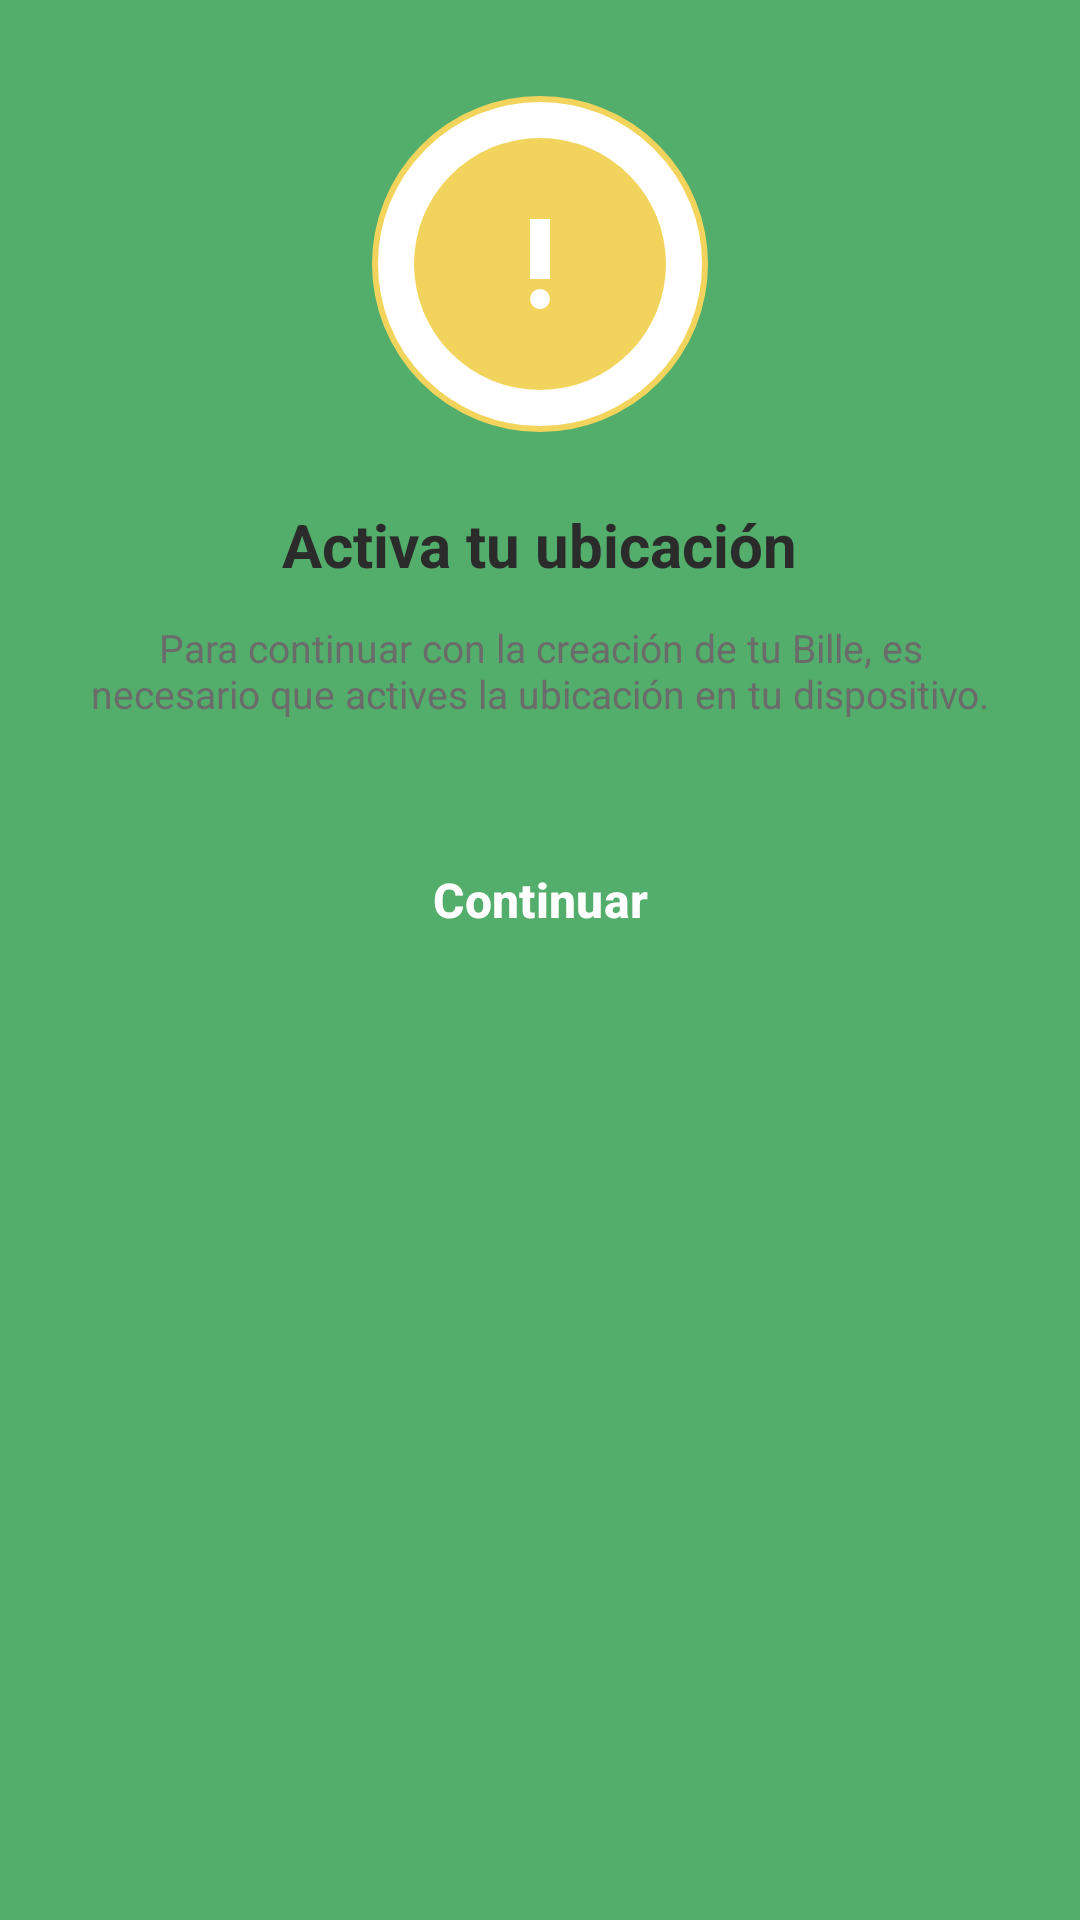

Produce the Android XML layout that renders to this screen, including the resource entries it uses.
<!-- AndroidManifest.xml: application theme Theme.BNB_prueba_tecnica_Mauricio_Apaza -->
<!-- res/layout/bottom_sheet_ubicacion.xml -->
<?xml version="1.0" encoding="utf-8"?>
<LinearLayout xmlns:android="http://schemas.android.com/apk/res/android"
    android:layout_width="match_parent"
    android:layout_height="wrap_content"
    android:gravity="center_horizontal"
    android:orientation="vertical"
    android:paddingHorizontal="16dp"
    android:paddingTop="32dp"
    android:paddingBottom="16dp">

    <FrameLayout
        android:layout_width="112dp"
        android:layout_height="112dp"
        android:background="@drawable/bg_ring_yellow">

        <ImageView
            android:layout_width="84dp"
            android:layout_height="84dp"
            android:layout_gravity="center"
            android:background="@drawable/bg_circle_yellow"
            android:importantForAccessibility="no"
            android:padding="22dp"
            android:src="@drawable/ic_priority_high" />
    </FrameLayout>

    <TextView
        android:layout_width="wrap_content"
        android:layout_height="wrap_content"
        android:layout_marginTop="24dp"
        android:text="@string/ubicacion_titulo"
        android:textColor="@color/text_primary"
        android:textSize="20sp"
        android:textStyle="bold" />

    <TextView
        android:layout_width="match_parent"
        android:layout_height="wrap_content"
        android:layout_marginTop="12dp"
        android:gravity="center"
        android:paddingHorizontal="8dp"
        android:text="@string/ubicacion_descripcion"
        android:textColor="@color/text_secondary"
        android:textSize="13sp" />

    <com.google.android.material.button.MaterialButton
        android:id="@+id/btnContinuar"
        style="@style/Widget.Bille.Button.Primary"
        android:layout_width="match_parent"
        android:layout_height="56dp"
        android:layout_marginTop="32dp"
        android:text="@string/continuar" />
</LinearLayout>
<!-- resources referenced by this layout -->
<resources>
  <color name="text_primary">#2B2B2B</color>
  <color name="text_secondary">#6B6B6B</color>
  <!-- drawable bg_circle_yellow (drawable) -->
  <?xml version="1.0" encoding="utf-8"?>
  <shape xmlns:android="http://schemas.android.com/apk/res/android"
      android:shape="oval">
      <solid android:color="@color/yellow_warning" />
  </shape>
  <!-- drawable bg_ring_yellow (drawable) -->
  <?xml version="1.0" encoding="utf-8"?>
  <shape xmlns:android="http://schemas.android.com/apk/res/android"
      android:shape="oval">
      <solid android:color="@color/white" />
      <stroke
          android:width="2dp"
          android:color="@color/yellow_warning" />
  </shape>
  <!-- drawable ic_priority_high (drawable) -->
  <vector xmlns:android="http://schemas.android.com/apk/res/android"
      android:width="24dp"
      android:height="24dp"
      android:viewportWidth="24"
      android:viewportHeight="24">
      <path
          android:fillColor="@color/white"
          android:pathData="M12,19m-2,0a2,2 0,1 1,4 0a2,2 0,1 1,-4 0" />
      <path
          android:fillColor="@color/white"
          android:pathData="M10,3h4v12h-4z" />
  </vector>
  <string name="continuar">Continuar</string>
  <string name="ubicacion_descripcion">Para continuar con la creación de tu Bille, es necesario que actives la ubicación en tu dispositivo.</string>
  <string name="ubicacion_titulo">Activa tu ubicación</string>
  <style name="Widget.Bille.Button.Primary" parent="Widget.Material3.Button">
          <item name="backgroundTint">@color/green_primary</item>
          <item name="android:textColor">@color/white</item>
          <item name="android:textSize">16sp</item>
          <item name="android:textStyle">bold</item>
          <item name="android:textAllCaps">false</item>
          <item name="cornerRadius">8dp</item>
      </style>
  <style name="Theme.BNB_prueba_tecnica_Mauricio_Apaza" parent="Base.Theme.BNB_prueba_tecnica_Mauricio_Apaza" />
  <color name="yellow_warning">#F2D45C</color>
  <color name="white">#FFFFFFFF</color>
  <color name="green_primary">#52AE6A</color>
  <style name="Base.Theme.BNB_prueba_tecnica_Mauricio_Apaza" parent="Theme.Material3.Light.NoActionBar">
          <item name="colorPrimary">@color/green_primary</item>
          <item name="colorOnPrimary">@color/white</item>
          <item name="colorSecondary">@color/purple_primary</item>
          <item name="colorError">@color/error</item>
          <item name="android:windowBackground">@color/green_primary</item>
      </style>
  <color name="purple_primary">#5B3A8C</color>
  <color name="error">#D32F2F</color>
</resources>
